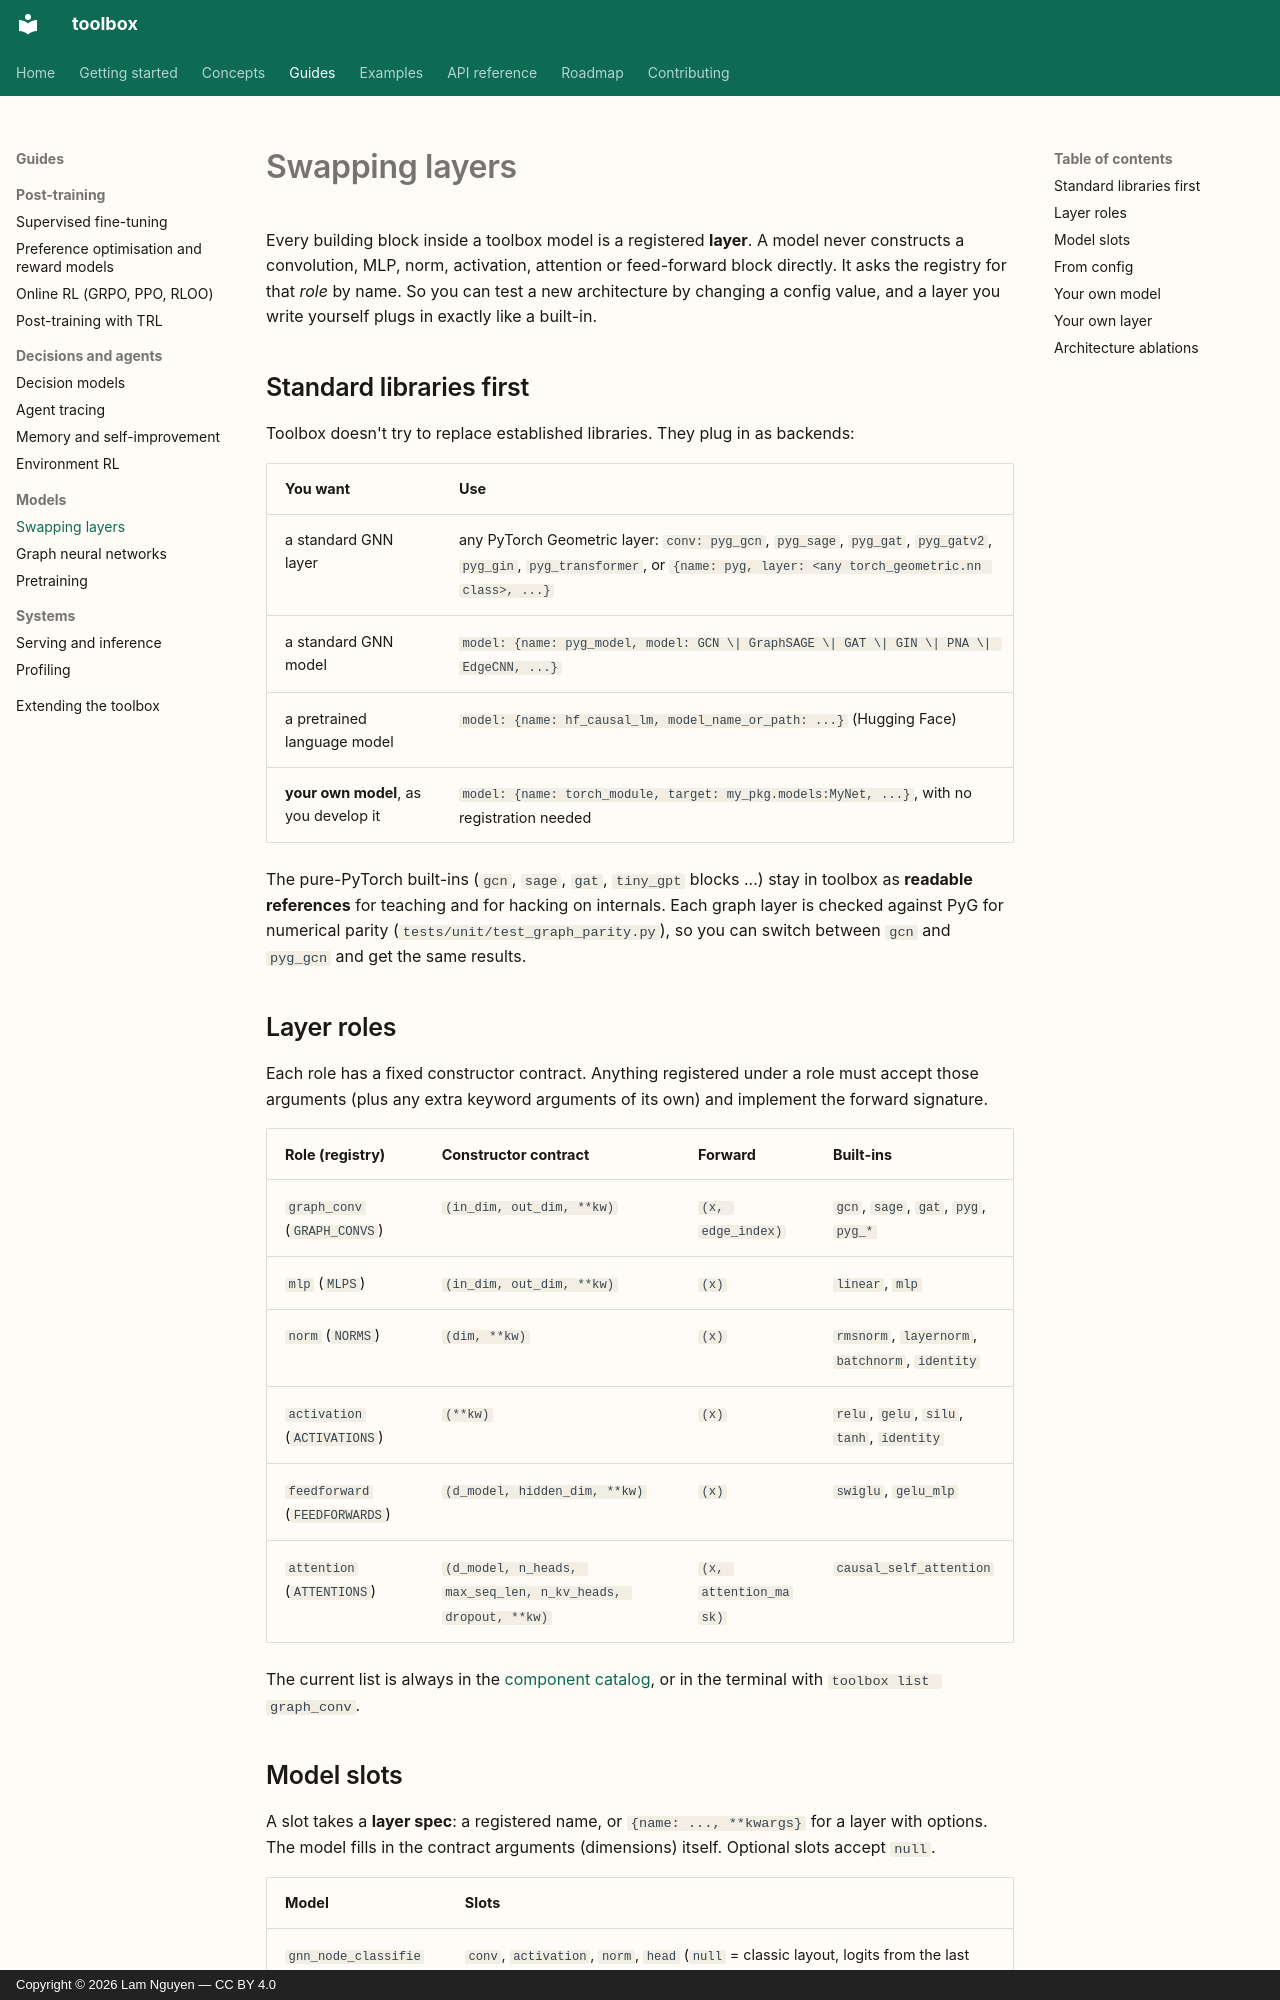

repository: lamng3/toolbox · page: guides/layers/index.html · generator: mkdocs · copyright: Copyright © 2026 Lam Nguyen — CC BY 4.0

# Swapping layers

Every building block inside a toolbox model is a registered **layer**. A model never constructs
a convolution, MLP, norm, activation, attention or feed-forward block directly. It asks the
registry for that *role* by name. So you can test a new architecture by changing a config value,
and a layer you write yourself plugs in exactly like a built-in.

## Standard libraries first

Toolbox doesn't try to replace established libraries. They plug in as backends:

| You want | Use |
| --- | --- |
| a standard GNN layer | any PyTorch Geometric layer: `conv: pyg_gcn`, `pyg_sage`, `pyg_gat`, `pyg_gatv2`, `pyg_gin`, `pyg_transformer`, or `{name: pyg, layer: <any torch_geometric.nn class>, ...}` |
| a standard GNN model | `model: {name: pyg_model, model: GCN \| GraphSAGE \| GAT \| GIN \| PNA \| EdgeCNN, ...}` |
| a pretrained language model | `model: {name: hf_causal_lm, model_name_or_path: ...}` (Hugging Face) |
| **your own model**, as you develop it | `model: {name: torch_module, target: my_pkg.models:MyNet, ...}`, with no registration needed |

The pure-PyTorch built-ins (`gcn`, `sage`, `gat`, `tiny_gpt` blocks ...) stay in toolbox as
**readable references** for teaching and for hacking on internals. Each graph layer is checked
against PyG for numerical parity (`tests/unit/test_graph_parity.py`), so you can switch between
`gcn` and `pyg_gcn` and get the same results.

## Layer roles

Each role has a fixed constructor contract. Anything registered under a role must accept those
arguments (plus any extra keyword arguments of its own) and implement the forward signature.

| Role (registry) | Constructor contract | Forward | Built-ins |
| --- | --- | --- | --- |
| `graph_conv` (`GRAPH_CONVS`) | `(in_dim, out_dim, **kw)` | `(x, edge_index)` | `gcn`, `sage`, `gat`, `pyg`, `pyg_*` |
| `mlp` (`MLPS`) | `(in_dim, out_dim, **kw)` | `(x)` | `linear`, `mlp` |
| `norm` (`NORMS`) | `(dim, **kw)` | `(x)` | `rmsnorm`, `layernorm`, `batchnorm`, `identity` |
| `activation` (`ACTIVATIONS`) | `(**kw)` | `(x)` | `relu`, `gelu`, `silu`, `tanh`, `identity` |
| `feedforward` (`FEEDFORWARDS`) | `(d_model, hidden_dim, **kw)` | `(x)` | `swiglu`, `gelu_mlp` |
| `attention` (`ATTENTIONS`) | `(d_model, n_heads, max_seq_len, n_kv_heads, dropout, **kw)` | `(x, attention_mask)` | `causal_self_attention` |

The current list is always in the [component catalog](../concepts/components.md), or in the
terminal with `toolbox list graph_conv`.
